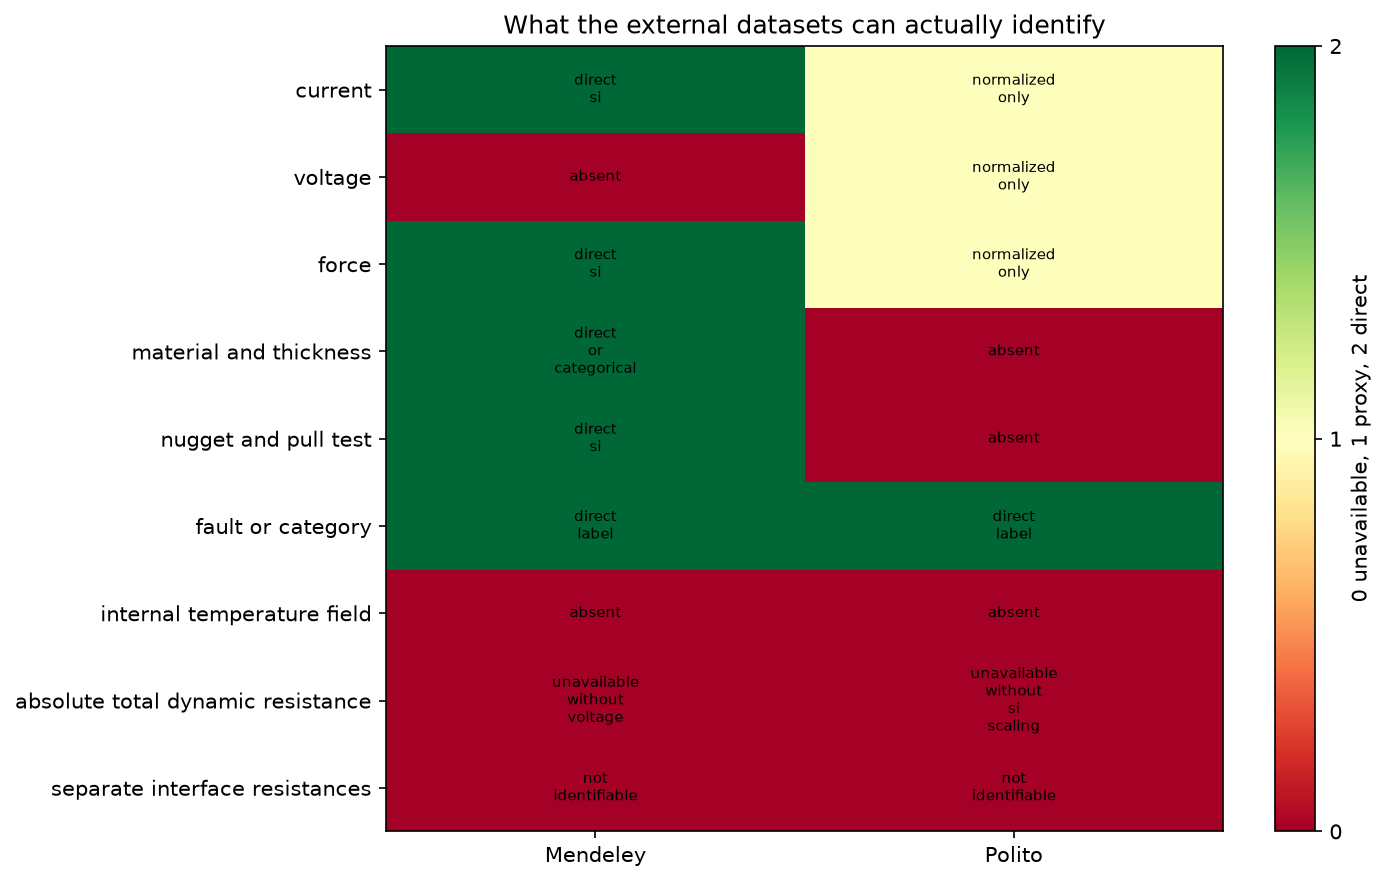

The table this chart was drawn from, first rows:
quantity, mendeley, polito
current, direct_si, normalized_only
voltage, absent, normalized_only
force, direct_si, normalized_only
material_and_thickness, direct_or_categorical, absent
nugget_and_pull_test, direct_si, absent
fault_or_category, direct_label, direct_label
internal_temperature_field, absent, absent
absolute_total_dynamic_resistance, unavailable_without_voltage, unavailable_without_si_scaling
separate_interface_resistances, not_identifiable, not_identifiable
